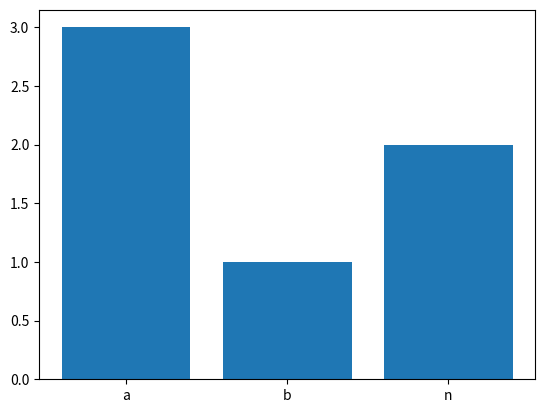

Write the Python code that produced this figure.
# -*- coding: utf-8 -*-
"""
Spyder-Editor

Dies ist eine temporäre Skriptdatei.
"""

import matplotlib.pyplot as plt

def buchstabe_häufigkeit(x):
    
    mein_d = {}
    
    x_lower = x.lower()
    
    for b in x_lower:
        
        if b.isalpha():
            
            if b in mein_d:
                
                mein_d[b] += 1
                
            else:
                
                mein_d[b] = 1
                
    mein_d_sorted = dict(sorted(mein_d.items()))
    
    return mein_d_sorted


bh_dict = buchstabe_häufigkeit(x = "123banana!!!")

plt.bar(bh_dict.keys(), bh_dict.values())
